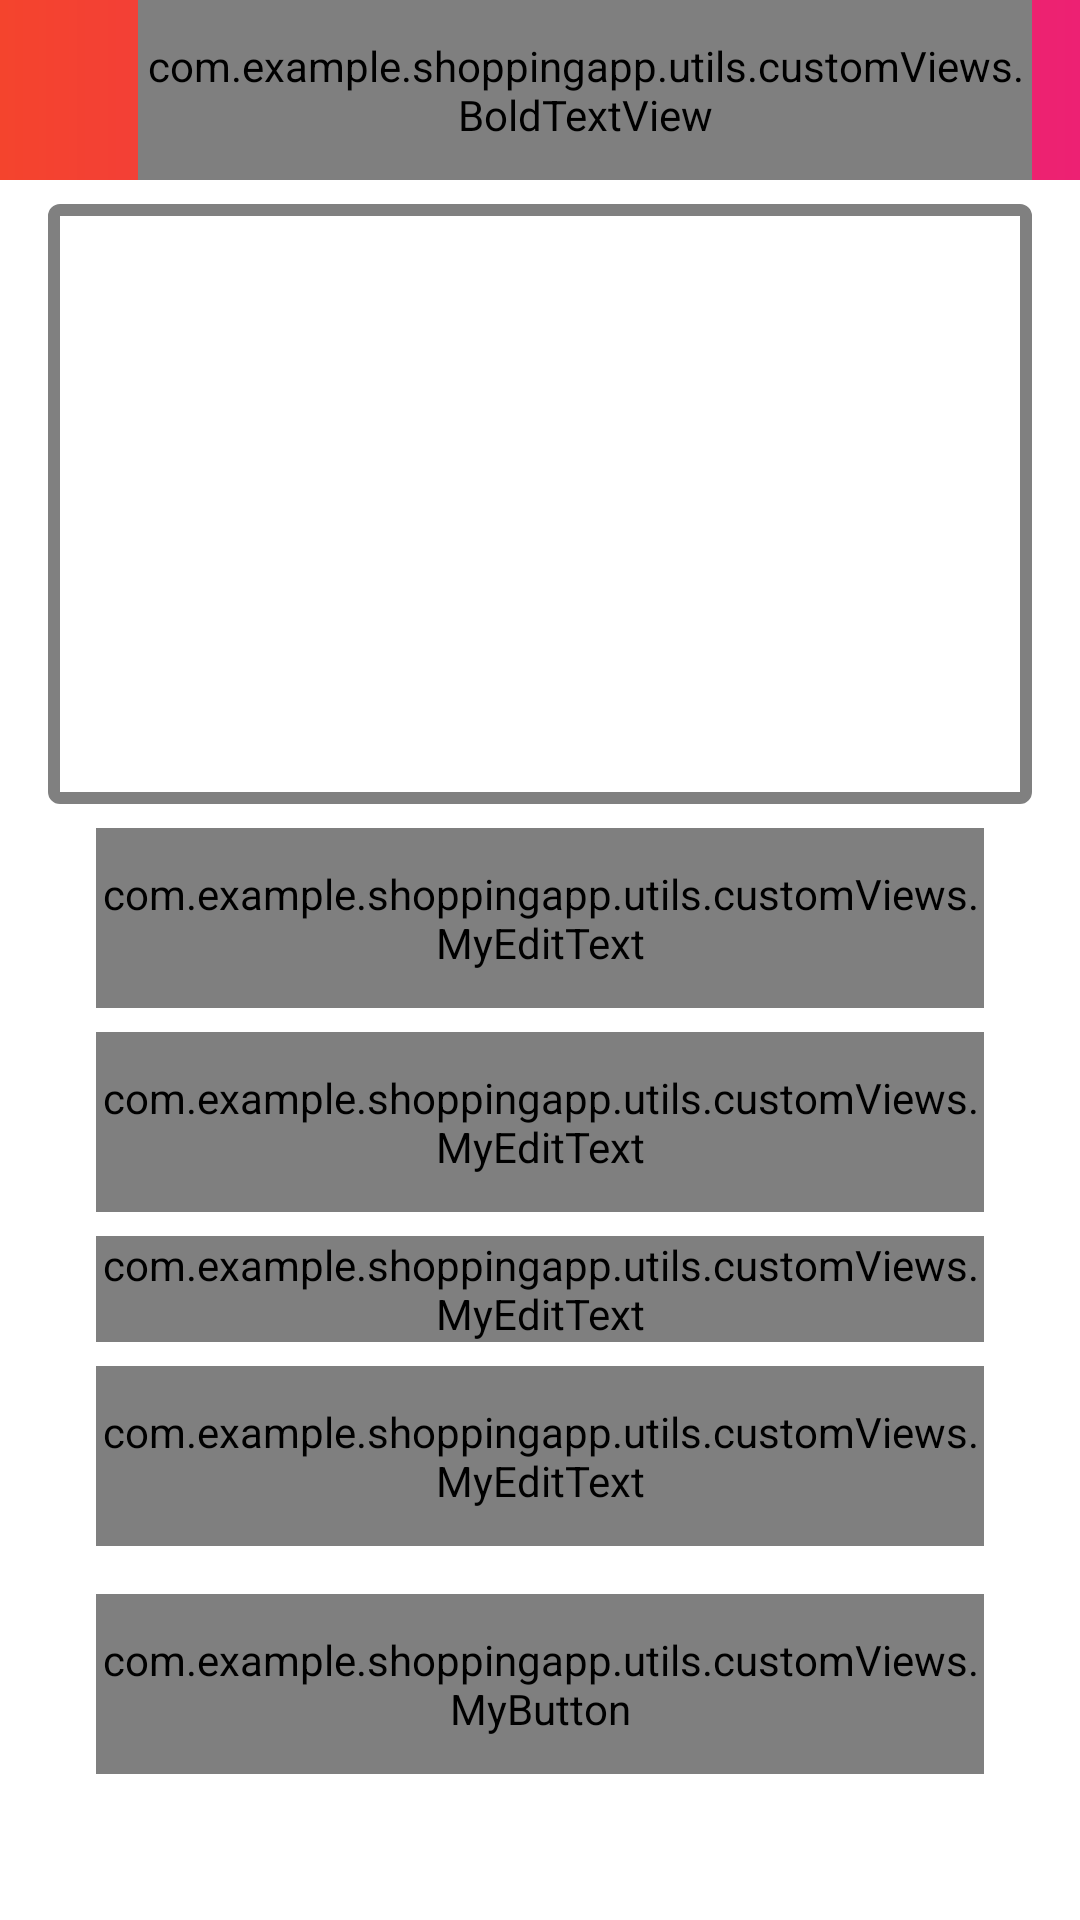

This screen was rendered from an Android layout file. Write that file and the resources it references.
<!-- AndroidManifest.xml: activity theme Theme.MaterialComponents.DayNight.NoActionBar -->
<!-- res/layout/activity_add_product.xml -->
<?xml version="1.0" encoding="utf-8"?>
<androidx.constraintlayout.widget.ConstraintLayout xmlns:android="http://schemas.android.com/apk/res/android"
    xmlns:app="http://schemas.android.com/apk/res-auto"
    xmlns:tools="http://schemas.android.com/tools"
    android:layout_width="match_parent"
    android:layout_height="match_parent"
    tools:context=".view.activities.AddProductActivity">

    <ScrollView
        android:layout_width="match_parent"
        android:layout_height="match_parent"
        android:orientation="vertical"
        app:layout_constraintBottom_toBottomOf="parent"
        app:layout_constraintEnd_toEndOf="parent"
        app:layout_constraintStart_toStartOf="parent"
        app:layout_constraintTop_toTopOf="parent">

        <androidx.constraintlayout.widget.ConstraintLayout
            android:layout_width="match_parent"
            android:layout_height="wrap_content">

            <LinearLayout
                android:id="@+id/toolbar_add_products_activity"
                android:layout_width="match_parent"
                android:layout_height="60dp"
                android:background="@drawable/gradient_color_background"
                android:orientation="horizontal"
                app:layout_constraintEnd_toEndOf="parent"
                app:layout_constraintStart_toStartOf="parent"
                app:layout_constraintTop_toTopOf="parent" >

                <ImageView
                    android:id="@+id/btn_back_add_products"
                    android:layout_width="30dp"
                    android:layout_height="30dp"
                    android:src="@drawable/ic_back_arrow_white"
                    android:layout_gravity="center_vertical"
                    android:layout_marginStart="16dp"
                    android:contentDescription="@string/back_button_add_product_activity"
                    />

                <com.example.shoppingapp.utils.customViews.BoldTextView
                    android:layout_width="0dp"
                    android:layout_height="match_parent"
                    android:layout_weight="1"
                    android:layout_marginEnd="16dp"
                    android:text="ADD PRODUCT"
                    android:textSize="24sp"
                    android:textColor="@color/white"
                    android:gravity="center" />

            </LinearLayout>

            <FrameLayout
                android:id="@+id/fl_product_image_container"
                android:layout_width="match_parent"
                android:layout_height="200dp"
                android:layout_marginStart="16dp"
                android:layout_marginEnd="16dp"
                app:layout_constraintStart_toStartOf="parent"
                app:layout_constraintTop_toBottomOf="@+id/toolbar_add_products_activity"
                android:layout_marginTop="8dp"
                >

                <ImageView
                    android:id="@+id/iv_product_image"
                    android:layout_width="match_parent"
                    android:layout_height="match_parent"
                    android:scaleType="fitXY"
                    android:background="@drawable/item_grey_border_thick_background"/>

                <ImageView
                    android:id="@+id/iv_btn_choose_image_add_product"
                    android:layout_width="30dp"
                    android:layout_height="30dp"
                    app:tint="@color/orange"
                    android:layout_gravity="end|bottom"
                    android:src="@drawable/ic_vector_add_photo" />

            </FrameLayout>


            <com.google.android.material.textfield.TextInputLayout
                android:id="@+id/input_layout_product_title"
                style="@style/Widget.MaterialComponents.TextInputLayout.OutlinedBox"
                android:layout_width="match_parent"
                android:layout_height="60dp"
                android:layout_marginStart="32dp"
                android:layout_marginEnd="32dp"
                android:layout_marginTop="8dp"
                android:hint="product title"
                app:boxCornerRadiusBottomEnd="16dp"
                app:boxCornerRadiusBottomStart="16dp"
                app:boxCornerRadiusTopEnd="16dp"
                app:boxCornerRadiusTopStart="16dp"

                app:layout_constraintTop_toBottomOf="@id/fl_product_image_container"
                app:layout_constraintStart_toStartOf="parent"
                app:layout_constraintEnd_toEndOf="parent"
                app:hintTextColor="@color/hint_text_color">

                <com.example.shoppingapp.utils.customViews.MyEditText
                    android:id="@+id/et_product_title"
                    android:layout_width="match_parent"
                    android:layout_height="match_parent"
                    android:inputType="text"
                   />

            </com.google.android.material.textfield.TextInputLayout>

            <com.google.android.material.textfield.TextInputLayout
                android:id="@+id/input_layout_product_price"
                style="@style/Widget.MaterialComponents.TextInputLayout.OutlinedBox"
                android:layout_width="match_parent"
                android:layout_height="60dp"
                android:layout_marginStart="32dp"
                android:layout_marginEnd="32dp"
                android:layout_marginTop="8dp"
                android:hint="product price (Rs)"
                app:boxCornerRadiusBottomEnd="16dp"
                app:boxCornerRadiusBottomStart="16dp"
                app:boxCornerRadiusTopEnd="16dp"
                app:boxCornerRadiusTopStart="16dp"

                app:layout_constraintStart_toStartOf="parent"
                app:layout_constraintEnd_toEndOf="parent"
                app:layout_constraintTop_toBottomOf="@id/input_layout_product_title"

                app:hintTextColor="@color/hint_text_color">

                <com.example.shoppingapp.utils.customViews.MyEditText
                    android:id="@+id/et_product_price"
                    android:layout_width="match_parent"
                    android:layout_height="match_parent"
                    android:inputType="number"
                    />

            </com.google.android.material.textfield.TextInputLayout>


            <com.google.android.material.textfield.TextInputLayout
                android:id="@+id/input_layout_product_description"
                style="@style/Widget.MaterialComponents.TextInputLayout.OutlinedBox"
                android:layout_width="match_parent"
                android:layout_height="wrap_content"
                android:layout_marginStart="32dp"
                android:layout_marginEnd="32dp"
                android:layout_marginTop="8dp"
                android:hint="product description"
                app:boxCornerRadiusBottomEnd="16dp"
                app:boxCornerRadiusBottomStart="16dp"
                app:boxCornerRadiusTopEnd="16dp"
                app:boxCornerRadiusTopStart="16dp"
                app:layout_constraintTop_toBottomOf="@id/input_layout_product_price"
                app:layout_constraintStart_toStartOf="parent"
                app:layout_constraintEnd_toEndOf="parent"
                app:hintTextColor="@color/hint_text_color">

                <com.example.shoppingapp.utils.customViews.MyEditText
                    android:id="@+id/et_product_description"
                    android:layout_width="match_parent"
                    android:layout_height="wrap_content"
                    android:gravity="start"
                    android:lines="3"
                    android:inputType="textMultiLine"
            />

            </com.google.android.material.textfield.TextInputLayout>


            <com.google.android.material.textfield.TextInputLayout
                android:id="@+id/input_layout_product_quantity"
                style="@style/Widget.MaterialComponents.TextInputLayout.OutlinedBox"
                android:layout_width="match_parent"
                android:layout_height="60dp"
                android:layout_marginStart="32dp"
                android:layout_marginEnd="32dp"
                android:layout_marginTop="8dp"
                android:hint="product Quantity"
                app:boxCornerRadiusBottomEnd="16dp"
                app:boxCornerRadiusBottomStart="16dp"
                app:boxCornerRadiusTopEnd="16dp"
                app:boxCornerRadiusTopStart="16dp"
                app:layout_constraintTop_toBottomOf="@id/input_layout_product_description"
                app:layout_constraintStart_toStartOf="parent"
                app:layout_constraintEnd_toEndOf="parent"
                app:hintTextColor="@color/hint_text_color">

                <com.example.shoppingapp.utils.customViews.MyEditText
                    android:id="@+id/et_product_quantity"
                    android:layout_width="match_parent"
                    android:layout_height="match_parent"
                    android:inputType="number"
                 />

            </com.google.android.material.textfield.TextInputLayout>


            <com.example.shoppingapp.utils.customViews.MyButton
                android:id="@+id/btn_submit_add_product"
                android:layout_width="match_parent"
                android:layout_height="60dp"
                android:layout_marginTop="16dp"
                android:layout_marginStart="32dp"
                android:layout_marginEnd="32dp"
                android:layout_marginBottom="32dp"
                android:background="@drawable/button_background"
                android:text="@string/submit_add_product"
                android:textColor="@color/white"
                app:layout_constraintStart_toStartOf="parent"
                app:layout_constraintEnd_toEndOf="parent"
                app:layout_constraintTop_toBottomOf="@id/input_layout_product_quantity"
                app:layout_constraintBottom_toBottomOf="parent"
                android:textSize="30sp" />

        </androidx.constraintlayout.widget.ConstraintLayout>


    </ScrollView>




</androidx.constraintlayout.widget.ConstraintLayout>
<!-- resources referenced by this layout -->
<resources>
  <color name="hint_text_color">#CECECE</color>
  <color name="orange">#F4442d</color>
  <color name="white">#FFFFFFFF</color>
  <!-- drawable button_background (drawable) -->
  <?xml version="1.0" encoding="utf-8"?>
  <shape xmlns:android="http://schemas.android.com/apk/res/android"
      android:shape="rectangle">
  
      <gradient android:startColor="@color/pink"
          android:endColor="@color/orange"
          android:angle="360"
          android:type="linear"/>
  
      <corners android:radius="@dimen/button_background_radius"/>
  
  </shape>
  <!-- drawable gradient_color_background (drawable) -->
  <?xml version="1.0" encoding="utf-8"?>
  <shape xmlns:android="http://schemas.android.com/apk/res/android"
      android:shape="rectangle">
  
      <gradient android:startColor="@color/orange"
          android:endColor="@color/pink"
          android:angle="360"
          android:type="linear"/>
  
  </shape>
  <!-- drawable item_grey_border_thick_background (drawable) -->
  <?xml version="1.0" encoding="utf-8"?>
  <shape xmlns:android="http://schemas.android.com/apk/res/android"
      android:shape="rectangle">
  
      <solid android:color="@color/white"/>
  
      <stroke android:color="@color/grey"
          android:width="4dp"/>
  
      <corners android:radius="2dp"/>
  
  </shape>
  <string name="back_button_add_product_activity">back button add product activity</string>
  <string name="submit_add_product">SUBMIT</string>
  <color name="pink">#ED2173</color>
  <dimen name="button_background_radius">20dp</dimen>
  <color name="grey">#808080</color>
</resources>
